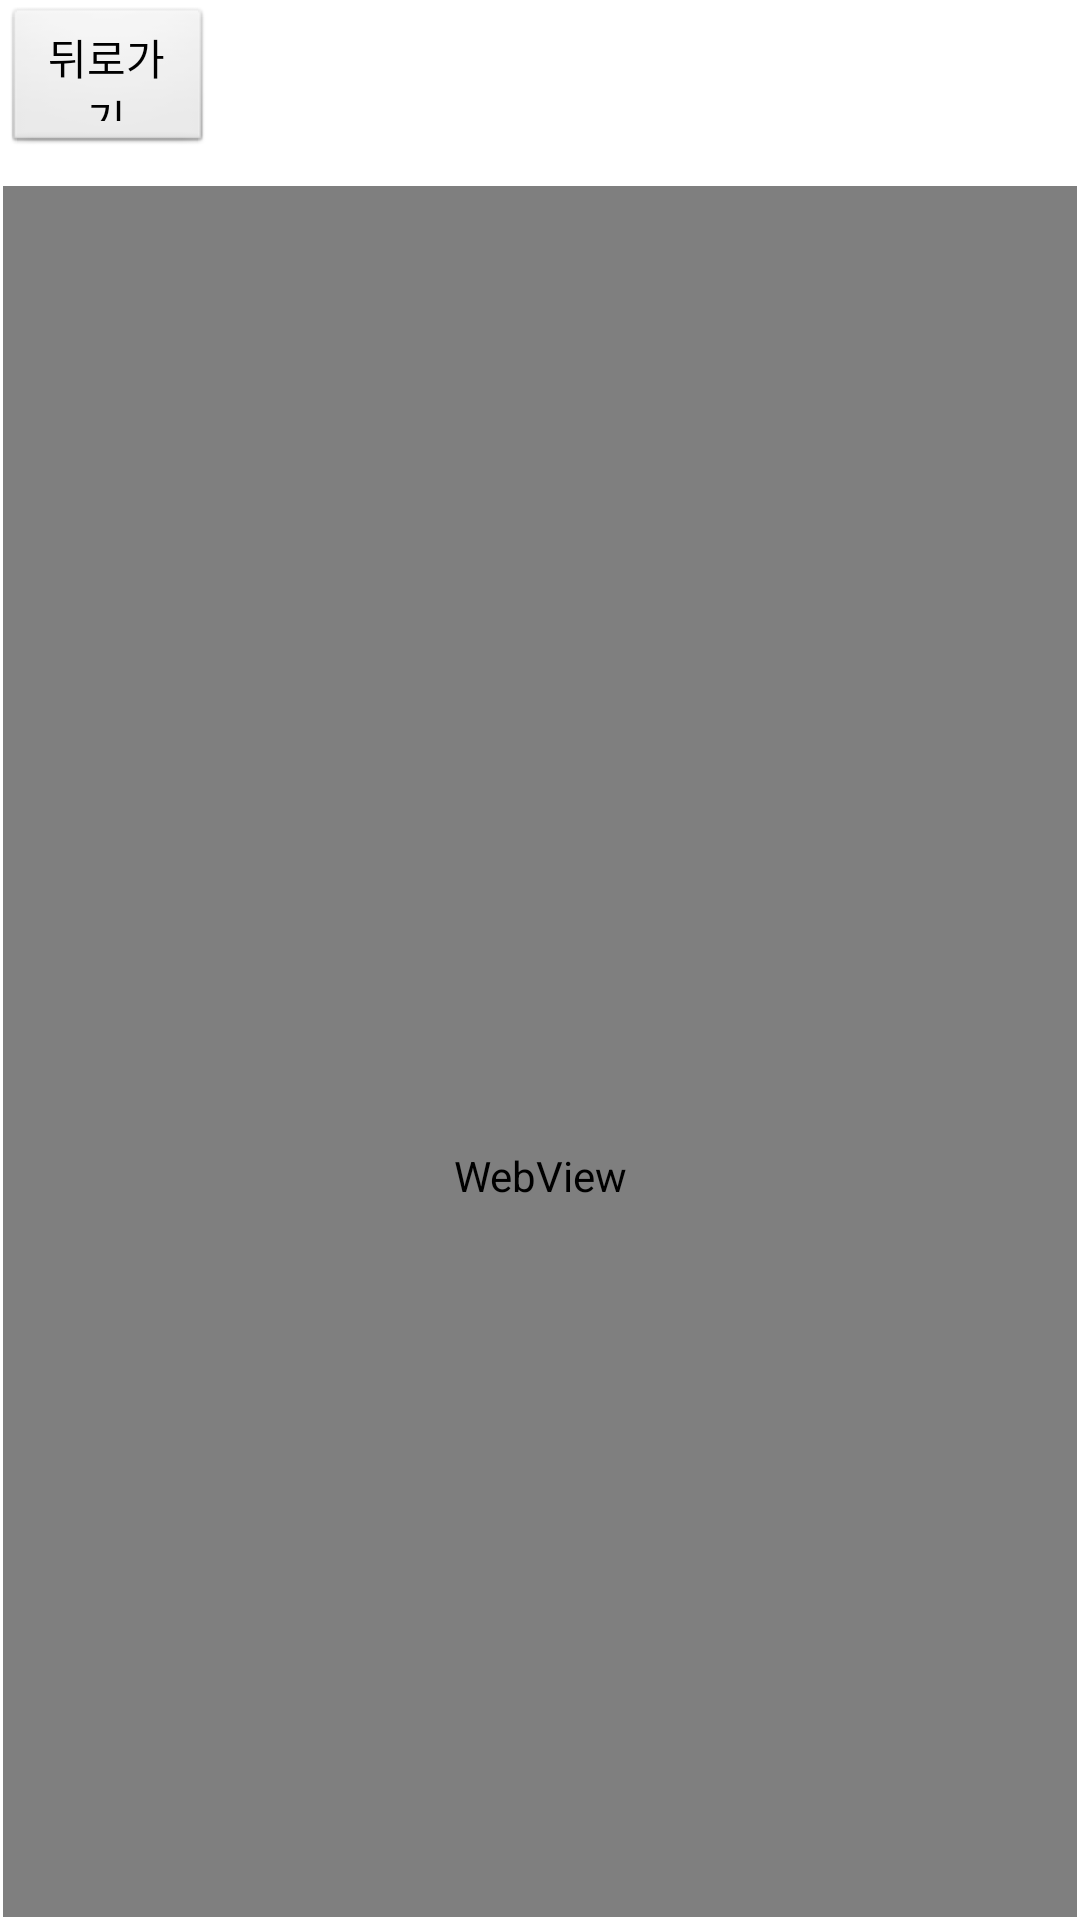

Write the Android layout XML for this screen, with the resource values it uses.
<!-- AndroidManifest.xml: application theme android:Theme.NoTitleBar -->
<!-- res/layout/activity_chat.xml -->
<?xml version="1.0" encoding="utf-8"?>
<androidx.constraintlayout.widget.ConstraintLayout xmlns:android="http://schemas.android.com/apk/res/android"
    xmlns:app="http://schemas.android.com/apk/res-auto"
    xmlns:tools="http://schemas.android.com/tools"
    android:layout_width="match_parent"
    android:layout_height="match_parent"
    android:background="#FFFFFF"
    tools:context=".ChatActivity">

    <LinearLayout
        android:id="@+id/linearLayout"
        android:layout_width="0dp"
        android:layout_height="0dp"
        android:layout_marginStart="1dp"
        android:layout_marginTop="1dp"
        android:layout_marginEnd="1dp"
        android:layout_marginBottom="1dp"
        android:orientation="vertical"
        app:layout_constraintBottom_toBottomOf="parent"
        app:layout_constraintEnd_toEndOf="parent"
        app:layout_constraintStart_toStartOf="parent"
        app:layout_constraintTop_toTopOf="parent">
        <Button
            android:layout_marginTop="1dp"
            android:layout_marginBottom="10dp"
            android:layout_width="70dp"
            android:layout_height="50dp"
            android:text="뒤로가기"
            android:id="@+id/go_back"
            />
        <WebView
            android:id="@+id/webview1"
            android:layout_width="match_parent"
            android:layout_height="660dp" />

    </LinearLayout>
</androidx.constraintlayout.widget.ConstraintLayout>
<!-- resources referenced by this layout -->
<resources>

</resources>
